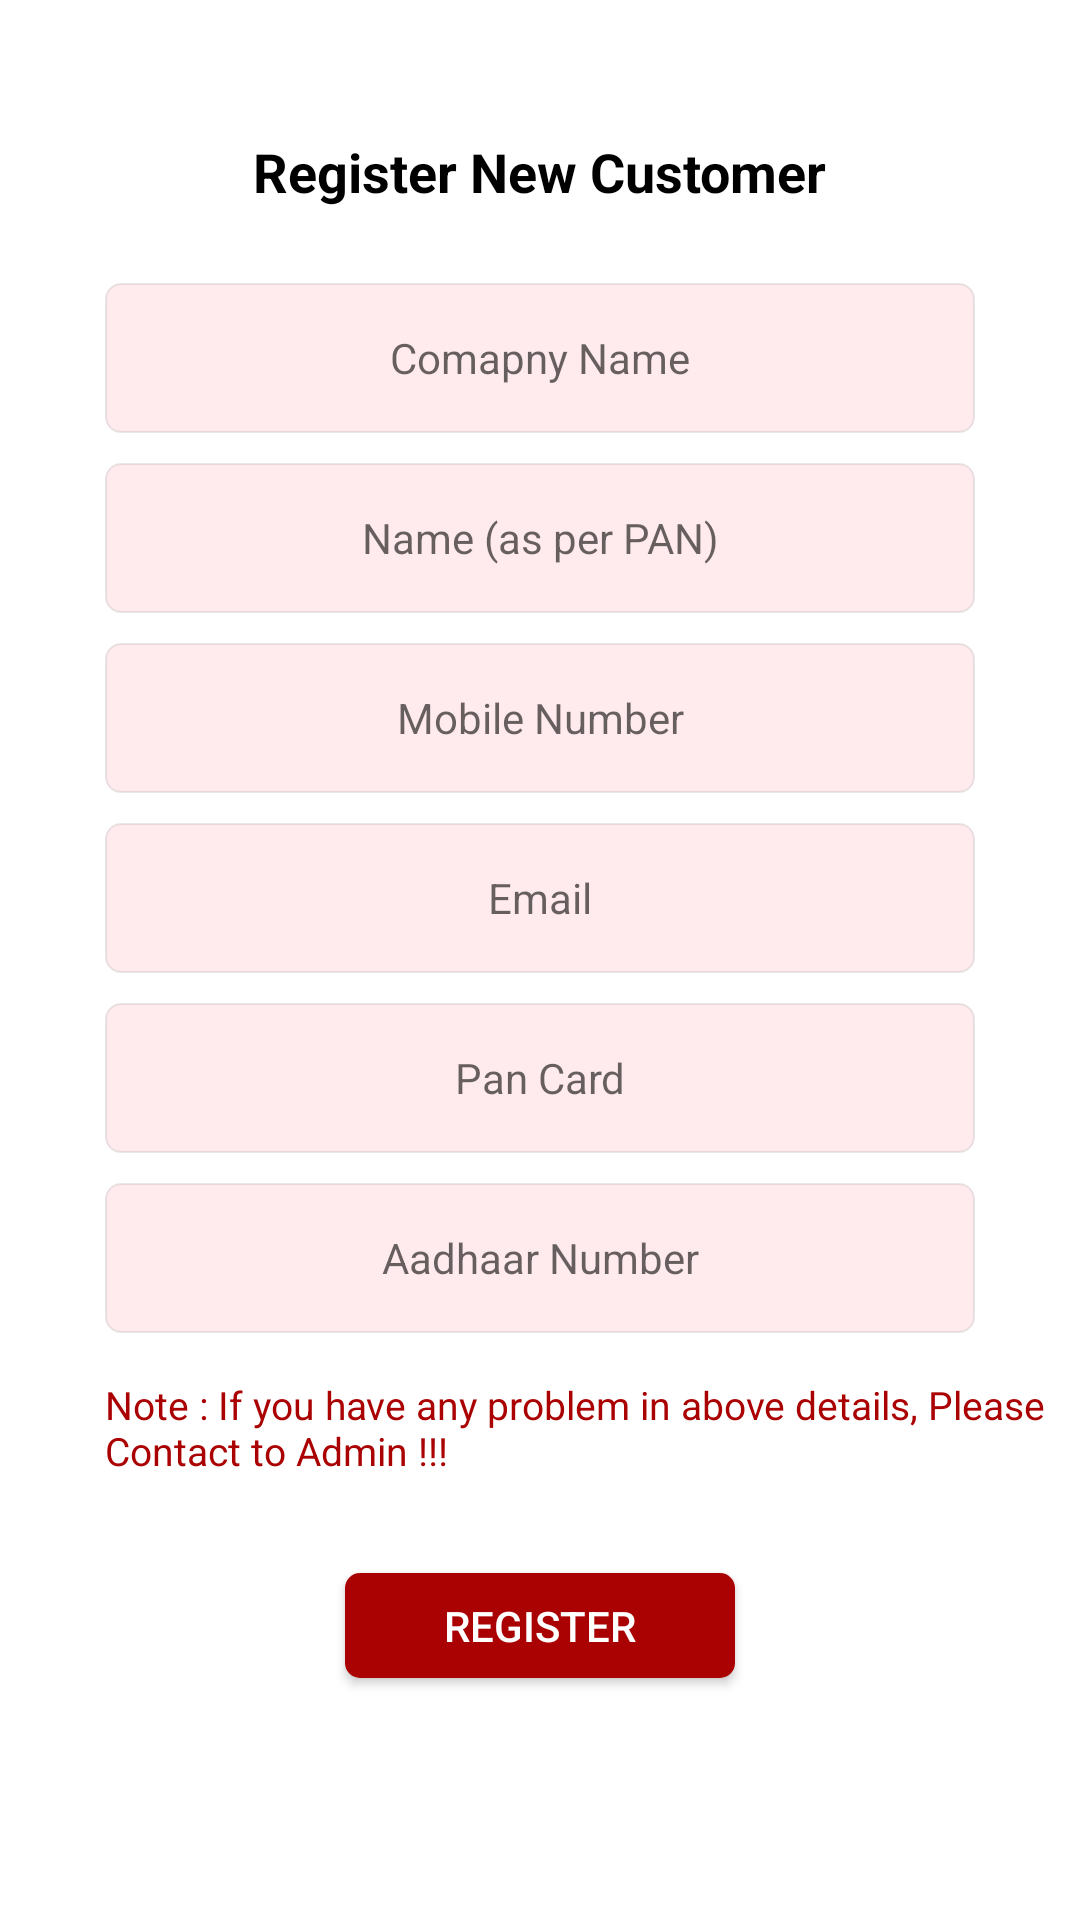

Reconstruct the res/layout file that produces this screen, plus the resources it refers to.
<!-- AndroidManifest.xml: application theme Theme.GoldenFish -->
<!-- res/layout/layout_user_info.xml -->
<?xml version="1.0" encoding="utf-8"?>
<ScrollView xmlns:android="http://schemas.android.com/apk/res/android"
    android:layout_width="match_parent"
    android:layout_height="wrap_content"
    android:background="@drawable/white_bg_new"
    android:orientation="vertical">

    <LinearLayout
        android:layout_width="match_parent"
        android:layout_height="match_parent"
        android:orientation="vertical">

        <ImageView
            android:id="@+id/close"
            android:layout_width="30dp"
            android:layout_gravity="right"
            android:layout_marginTop="@dimen/fifteen"
            android:layout_marginRight="@dimen/fifteen"
            android:src="@drawable/ic_baseline_close_24"
            android:layout_height="30dp"/>
        <TextView
            android:id="@+id/title"
            android:layout_gravity="center"
            android:layout_width="wrap_content"
            android:layout_height="wrap_content"
            android:text="Register New Customer"
            android:textColor="@color/black"
            android:textSize="@dimen/eighteensp"
            android:textStyle="bold" />

        <EditText
            android:id="@+id/firm_name"
            android:textSize="@dimen/fourteensp"
            android:layout_width="match_parent"
            android:layout_height="50dp"
            android:enabled="false"
            android:layout_marginTop="@dimen/twentyfive"
            android:layout_marginStart="@dimen/thirtyfive"

            android:layout_marginEnd="@dimen/thirtyfive"
            android:textColor="@color/black"
            android:background="@drawable/edit_bg"
            android:ems="10"
            android:ellipsize="end"
            android:hint="Comapny Name"
            android:inputType="textPersonName"
            android:padding="@dimen/fivedp"
            android:paddingLeft="@dimen/fivedp"
            android:paddingTop="@dimen/fivedp"
            android:paddingRight="@dimen/fivedp"
            android:textAlignment="center" />
        <EditText
            android:id="@+id/nameET"
            android:layout_width="match_parent"
            android:layout_height="50dp"
            android:textSize="@dimen/fourteensp"
            android:enabled="false"
            android:textColor="@color/black"
            android:layout_marginStart="@dimen/thirtyfive"
            android:layout_marginTop="@dimen/tendp"
            android:layout_marginEnd="@dimen/thirtyfive"
            android:background="@drawable/edit_bg"
            android:ems="10"
            android:hint="Name (as per PAN)"
            android:inputType="textPersonName"
            android:maxLength="25"
            android:padding="@dimen/fivedp"
            android:paddingLeft="@dimen/fivedp"
            android:paddingTop="@dimen/fivedp"
            android:paddingRight="@dimen/fivedp"
            android:singleLine="true"
            android:textAlignment="center" />

        <EditText
            android:id="@+id/mobileNumberET"
            android:layout_width="match_parent"
            android:layout_height="50dp"
            android:textSize="@dimen/fourteensp"
            android:enabled="false"
            android:layout_marginStart="@dimen/thirtyfive"
            android:layout_marginTop="@dimen/tendp"
            android:layout_marginEnd="@dimen/thirtyfive"
            android:background="@drawable/edit_bg"
            android:ems="10"
            android:hint="Mobile Number"
            android:inputType="number"
            android:textColor="@color/black"
            android:maxLength="10"
            android:padding="@dimen/fivedp"
            android:paddingLeft="@dimen/fivedp"
            android:paddingTop="@dimen/fivedp"
            android:paddingRight="@dimen/fivedp"
            android:singleLine="true"
            android:textAlignment="center" />


        <EditText
            android:id="@+id/email"
            android:layout_width="match_parent"
            android:layout_height="50dp"
            android:layout_marginStart="@dimen/thirtyfive"
            android:layout_marginTop="@dimen/tendp"
            android:layout_marginEnd="@dimen/thirtyfive"
            android:background="@drawable/edit_bg"
            android:textColor="@color/black"
            android:textSize="@dimen/fourteensp"
            android:ems="10"
            android:enabled="false"
            android:hint="Email"
            android:padding="@dimen/fivedp"
            android:paddingLeft="@dimen/fivedp"
            android:paddingTop="@dimen/fivedp"
            android:paddingRight="@dimen/fivedp"
            android:singleLine="true"
            android:textAlignment="center" />
        <EditText
            android:id="@+id/pan_card"
            android:layout_width="match_parent"
            android:layout_height="50dp"
            android:enabled="false"
            android:layout_marginStart="@dimen/thirtyfive"
            android:layout_marginTop="@dimen/tendp"
            android:layout_marginEnd="@dimen/thirtyfive"
            android:background="@drawable/edit_bg"
            android:textSize="@dimen/fourteensp"
            android:ems="10"
            android:maxLength="10"
            android:hint="Pan Card"
            android:textColor="@color/black"
            android:padding="@dimen/fivedp"
            android:paddingLeft="@dimen/fivedp"
            android:paddingTop="@dimen/fivedp"
            android:paddingRight="@dimen/fivedp"
            android:singleLine="true"
            android:textAlignment="center" />

        <EditText
            android:id="@+id/aadhar"
            android:layout_width="match_parent"
            android:layout_height="50dp"
            android:enabled="false"
            android:textSize="@dimen/fourteensp"
            android:layout_marginStart="@dimen/thirtyfive"
            android:textColor="@color/black"
            android:layout_marginTop="@dimen/tendp"
            android:layout_marginEnd="@dimen/thirtyfive"
            android:background="@drawable/edit_bg"
            android:ems="10"
            android:hint="Aadhaar Number"
            android:ellipsize="end"
            android:inputType="textPersonName|textMultiLine"
            android:maxLength="25"
            android:padding="@dimen/fivedp"
            android:paddingLeft="@dimen/fivedp"
            android:paddingTop="@dimen/fivedp"
            android:paddingRight="@dimen/fivedp"
            android:singleLine="true"
            android:textAlignment="center" />
        <EditText
            android:id="@+id/pincodeET"
            android:layout_width="match_parent"
            android:layout_height="50dp"
            android:textSize="@dimen/fourteensp"
            android:visibility="gone"
            android:layout_marginStart="@dimen/thirtyfive"
            android:layout_marginTop="@dimen/tendp"
            android:layout_marginEnd="@dimen/thirtyfive"
            android:textColor="@color/black"
            android:background="@drawable/edit_bg"
            android:ems="10"
            android:hint="Enter Pincode"
            android:inputType="number"
            android:enabled="false"
            android:maxLength="6"
            android:padding="@dimen/fivedp"
            android:paddingLeft="@dimen/fivedp"
            android:paddingTop="@dimen/fivedp"
            android:paddingRight="@dimen/fivedp"
            android:singleLine="true"
            android:textAlignment="center" />




        <TextView
            android:layout_marginTop="15dp"
            android:layout_width="wrap_content"
            android:layout_height="wrap_content"
            android:text="Note : If you have any problem in above details, Please Contact to Admin !!!"
            android:textColor="@color/colorPrimary"
            android:layout_marginStart="@dimen/thirtyfive"
            android:textSize="13sp" />

        <Button
            android:id="@+id/registerBeneBtn"
            android:layout_width="130dp"
            android:layout_height="@dimen/thirtyfive"
            android:layout_gravity="center"
            android:layout_marginTop="32dp"
            android:layout_marginBottom="@dimen/fifteen"
            android:background="@drawable/blue_bg_2"
            android:text="Register"
            android:textColor="@color/white" />

    </LinearLayout>
</ScrollView>
<!-- resources referenced by this layout -->
<resources>
  <color name="black">#000000</color>
  <color name="colorPrimary">#aa0102</color>
  <color name="white">#FFFFFFFF</color>
  <dimen name="eighteensp">18sp</dimen>
  <dimen name="fifteen">15dp</dimen>
  <dimen name="fivedp">5dp</dimen>
  <dimen name="fourteensp">14sp</dimen>
  <dimen name="tendp">10dp</dimen>
  <dimen name="thirtyfive">35dp</dimen>
  <dimen name="twentyfive">25dp</dimen>
  <!-- drawable blue_bg_2 (drawable) -->
  <?xml version="1.0" encoding="utf-8"?>
  <shape xmlns:android="http://schemas.android.com/apk/res/android" xmlns:app="http://schemas.android.com/apk/res-auto" xmlns:aapt="http://schemas.android.com/aapt" android:shape="rectangle">
      <solid android:color="@color/colorPrimary"/>
      <corners android:radius="@dimen/fivedp"/>
  </shape>
  <!-- drawable edit_bg (drawable) -->
  <?xml version="1.0" encoding="utf-8"?>
  <shape xmlns:android="http://schemas.android.com/apk/res/android"
      android:shape="rectangle">
      <stroke
          android:color="#17000000"
          android:width="0.5dp"/>
      <solid android:color="#FFEBEE"
          />
      <corners
          android:radius="5dp"
          />
  </shape>
  <!-- drawable white_bg_new (drawable) -->
  <?xml version="1.0" encoding="utf-8"?>
  <shape xmlns:android="http://schemas.android.com/apk/res/android"
      android:shape="rectangle">
      <solid
          android:color="@color/white"
          />
      <corners
          android:bottomLeftRadius="20dp"
          android:bottomRightRadius="20dp"
          />
  
  
  </shape>
  <style name="Theme.GoldenFish" parent="Theme.MaterialComponents.DayNight.DarkActionBar">
          
          <item name="colorPrimaryVariant">@color/purple_700</item>
          <item name="colorOnPrimary">@color/white</item>
          
          <item name="colorSecondary">@color/teal_200</item>
          <item name="colorSecondaryVariant">@color/teal_700</item>
          <item name="colorOnSecondary">@color/black</item>
          
          <item name="android:statusBarColor" tools:targetApi="l">@color/colorPrimary</item>
          
          <item name="android:windowBackground">@color/white</item>
          <item name="colorAccent">@color/colorPrimary</item>
          <item name="colorPrimary">@color/colorPrimary</item>
          <item name="colorPrimaryDark">@color/colorPrimary</item>
      </style>
  <color name="purple_700">#0f1782</color>
  <color name="teal_200">#0f1782</color>
  <color name="teal_700">#0f1782</color>
</resources>
